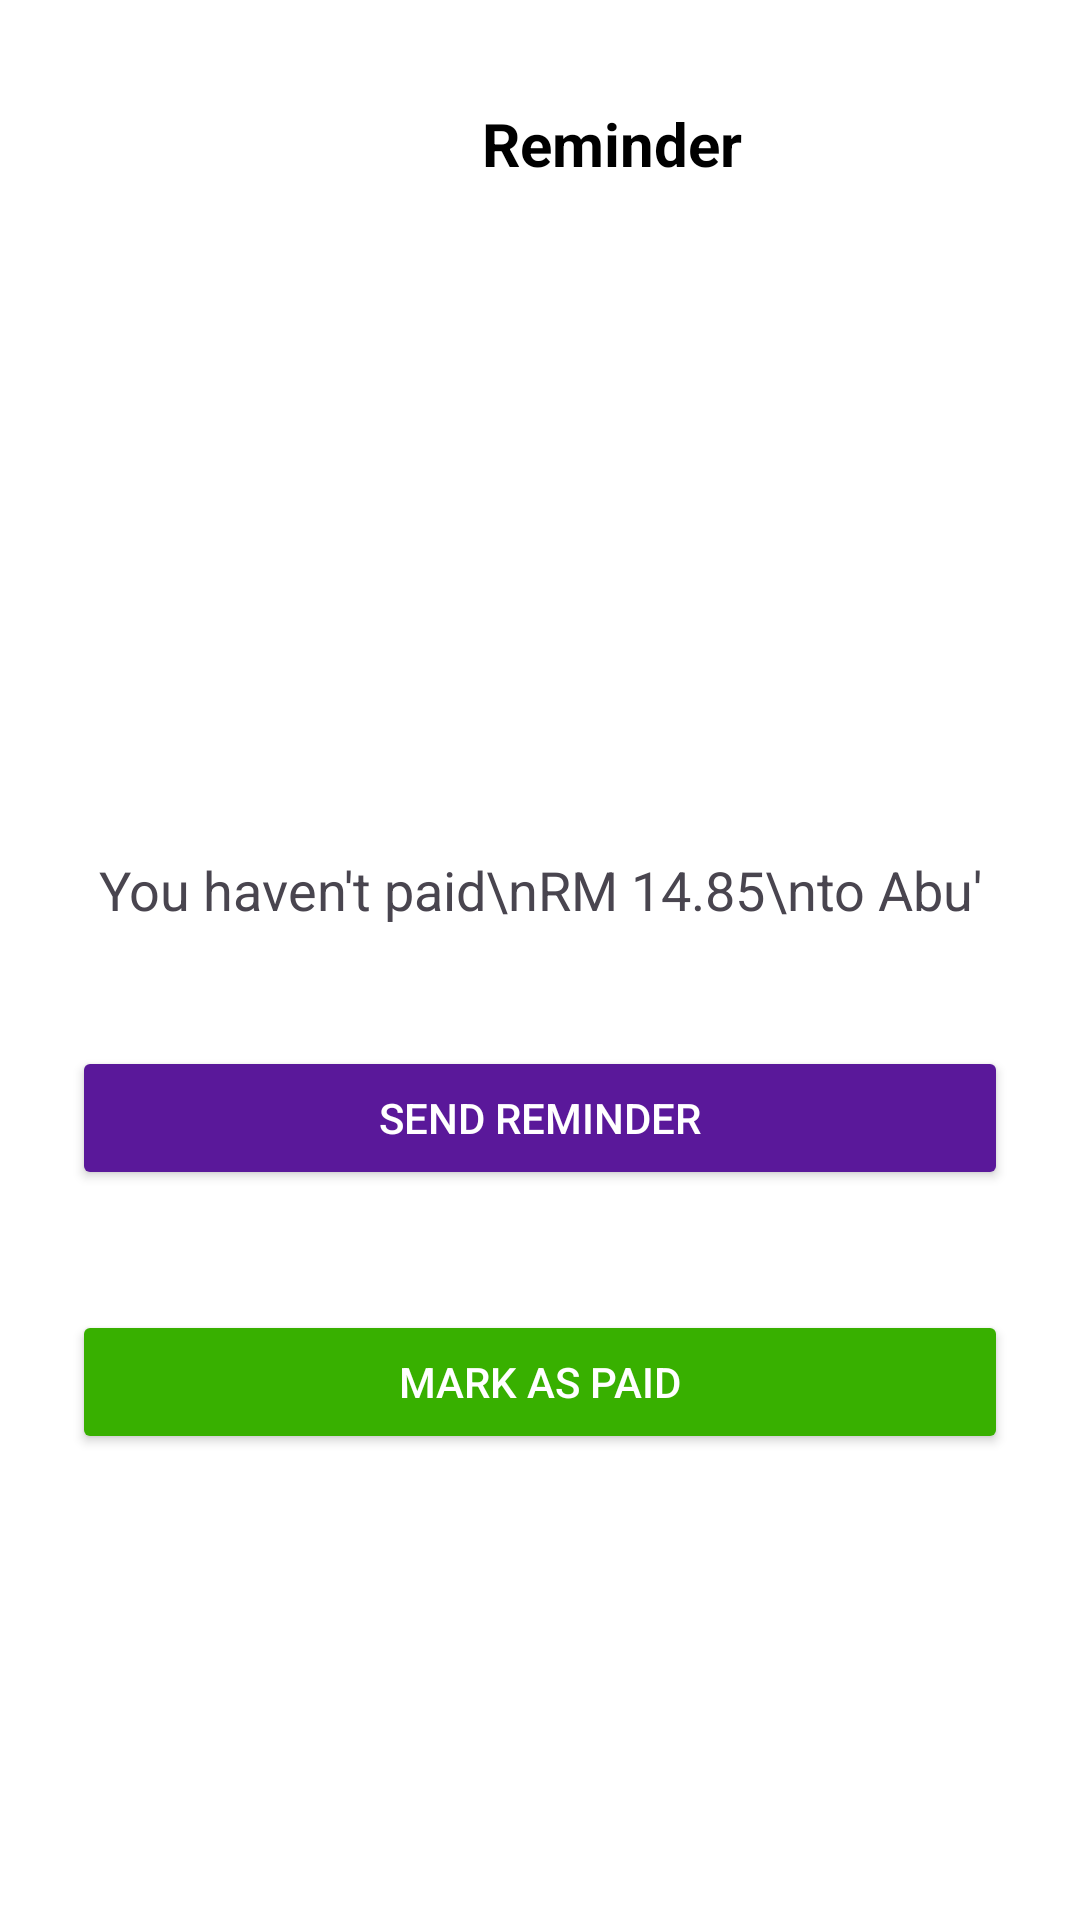

Here is an Android app screen rendered from its layout file. Give the layout XML and the strings, colors and styles it references.
<!-- AndroidManifest.xml: application theme Theme.SplitDuit -->
<!-- res/layout/activity_reminder.xml -->
<?xml version="1.0" encoding="utf-8"?>
<LinearLayout xmlns:android="http://schemas.android.com/apk/res/android"
    xmlns:app="http://schemas.android.com/apk/res-auto"
    xmlns:tools="http://schemas.android.com/tools"
    android:layout_width="match_parent"
    android:layout_height="match_parent"
    android:gravity="center_horizontal"
    android:background="@android:color/white"
    android:orientation="vertical"
    android:padding="24dp">

    <LinearLayout
        android:layout_width="match_parent"
        android:layout_height="wrap_content"
        android:gravity="center_vertical"
        android:orientation="horizontal">

        <com.google.android.material.button.MaterialButton
            android:id="@+id/button"
            style="@style/Widget.MaterialComponents.Button.TextButton"
            android:layout_width="48dp"
            android:layout_height="48dp"
            android:padding="0dp"
            android:insetLeft="0dp"
            android:insetTop="0dp"
            android:insetRight="0dp"
            android:insetBottom="0dp"
            app:icon="@drawable/baseline_arrow_back_ios_24"
            app:iconPadding="0dp"
            app:iconTint="@android:color/black"
            android:contentDescription="Go Back" />

        <TextView
            android:id="@+id/textReminder"
            android:layout_width="0dp"
            android:layout_height="wrap_content"
            android:layout_weight="1"
            android:gravity="center"
            android:text="Reminder"
            android:textColor="@color/black"
            android:textSize="20sp"
            android:textStyle="bold" />
    </LinearLayout>

    <ImageView
        android:layout_width="100dp"
        android:layout_height="100dp"
        android:layout_marginTop="40dp"
        android:src="@android:drawable/sym_def_app_icon"
        android:contentDescription="Profile Picture"/>

    <TextView
        android:id="@+id/txtReminderName"
        android:layout_width="wrap_content"
        android:layout_height="wrap_content"
        android:layout_marginTop="16dp"
        android:textSize="24sp"
        android:textStyle="bold"
        tools:text="Ali" />

    <TextView
        android:id="@+id/txtReminderDetails"
        android:layout_width="wrap_content"
        android:layout_height="wrap_content"
        android:layout_marginTop="24dp"
        android:gravity="center"
        android:text="You haven't paid\nRM 14.85\nto Abu'"
        android:textSize="18sp" />

    <Button
        android:id="@+id/btnSendReminder"
        android:layout_width="match_parent"
        android:layout_height="wrap_content"
        android:layout_marginTop="40dp"
        android:backgroundTint="@color/purple"

        android:text="Send Reminder"
        android:textColor="@android:color/white" />

    <Button
        android:id="@+id/btnMarkAsPaid"
        android:layout_width="match_parent"
        android:layout_height="wrap_content"
        android:layout_marginTop="40dp"
        android:backgroundTint="@color/green"
        android:text="Mark As Paid"
        android:textColor="@android:color/white" />

</LinearLayout>
<!-- resources referenced by this layout -->
<resources>
  <color name="black">#FF000000</color>
  <color name="green">#38B000</color>
  <color name="purple">#5A189A</color>
  <style name="Theme.SplitDuit" parent="Base.Theme.SplitDuit" />
  <style name="Base.Theme.SplitDuit" parent="Theme.Material3.DayNight.NoActionBar">
          
          
      </style>
</resources>
